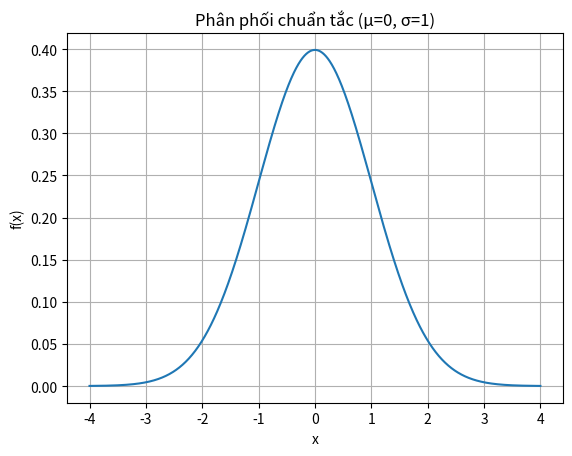

Write the Python code that produced this figure.
import numpy as np
import matplotlib.pyplot as plt
from scipy.stats import norm

x = np.linspace(-4, 4, 1000)
y = norm.pdf(x, 0, 1)

plt.plot(x, y)
plt.title('Phân phối chuẩn tắc (μ=0, σ=1)')
plt.xlabel('x')
plt.ylabel('f(x)')
plt.grid(True)
plt.show()
